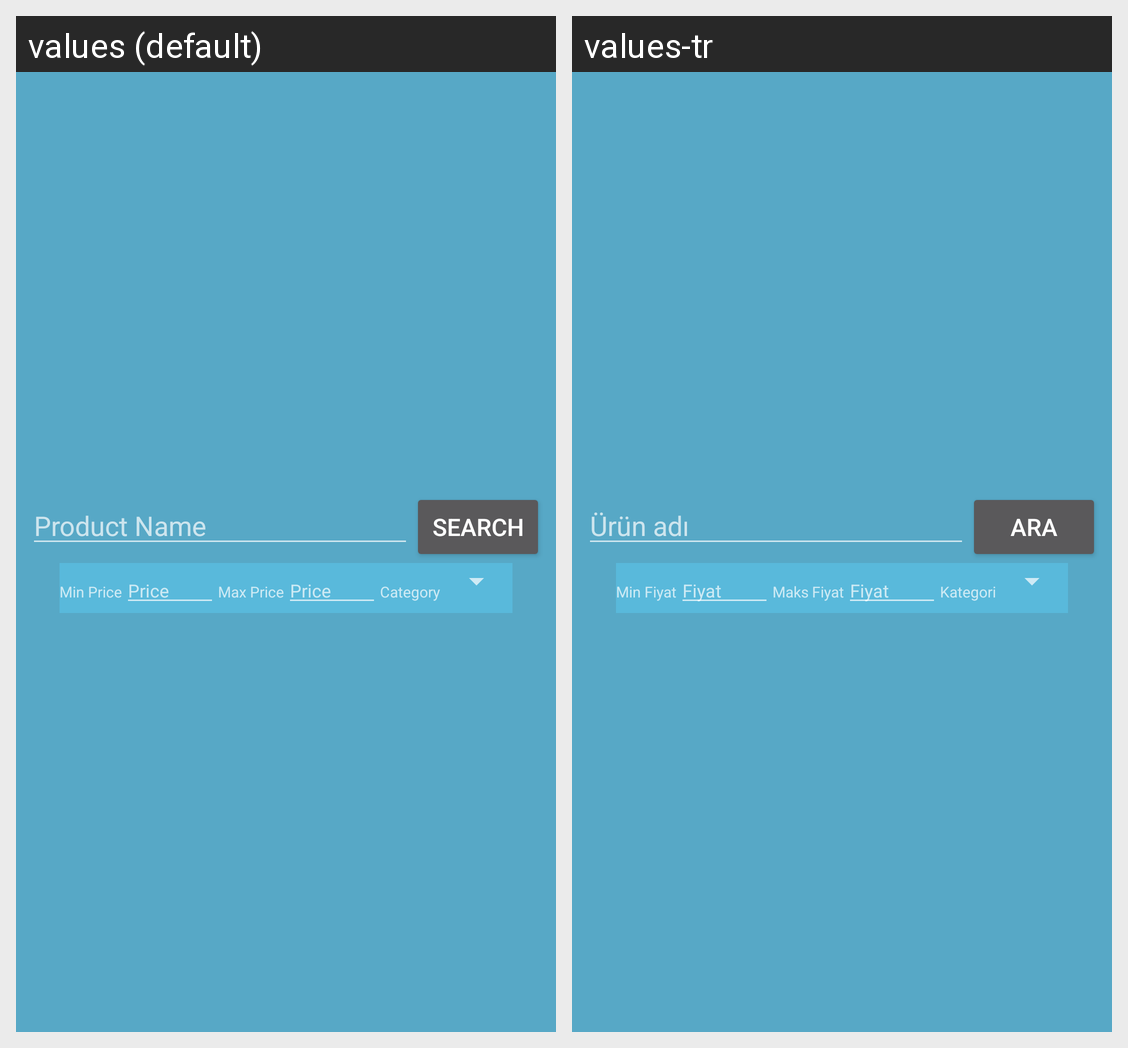

Locale-by-locale string values for the Android screen shown in this grid:
Android screen res/layout/activity_main_search_product.xml rendered under 2 locales, left to right: values (default), values-tr. Device: Nexus 5 (rendered at 1080×1920; each locale shown at half size, 540×960, under a caption strip naming it); theme Theme.ShoppingCentre3D.
Strings drawn on this screen, with the default value and each locale's value (text and hints the layout hard-codes, and strings that could not be matched under every locale, appear in the picture but are not listed):

searchProductName
  values: Product Name
  values-tr: Ürün adı

search
  values: Search
  values-tr: Ara

minPrice
  values: Min Price
  values-tr: Min Fiyat

price
  values: Price
  values-tr: Fiyat

maxPrice
  values: Max Price
  values-tr: Maks Fiyat

category
  values: Category
  values-tr: Kategori
